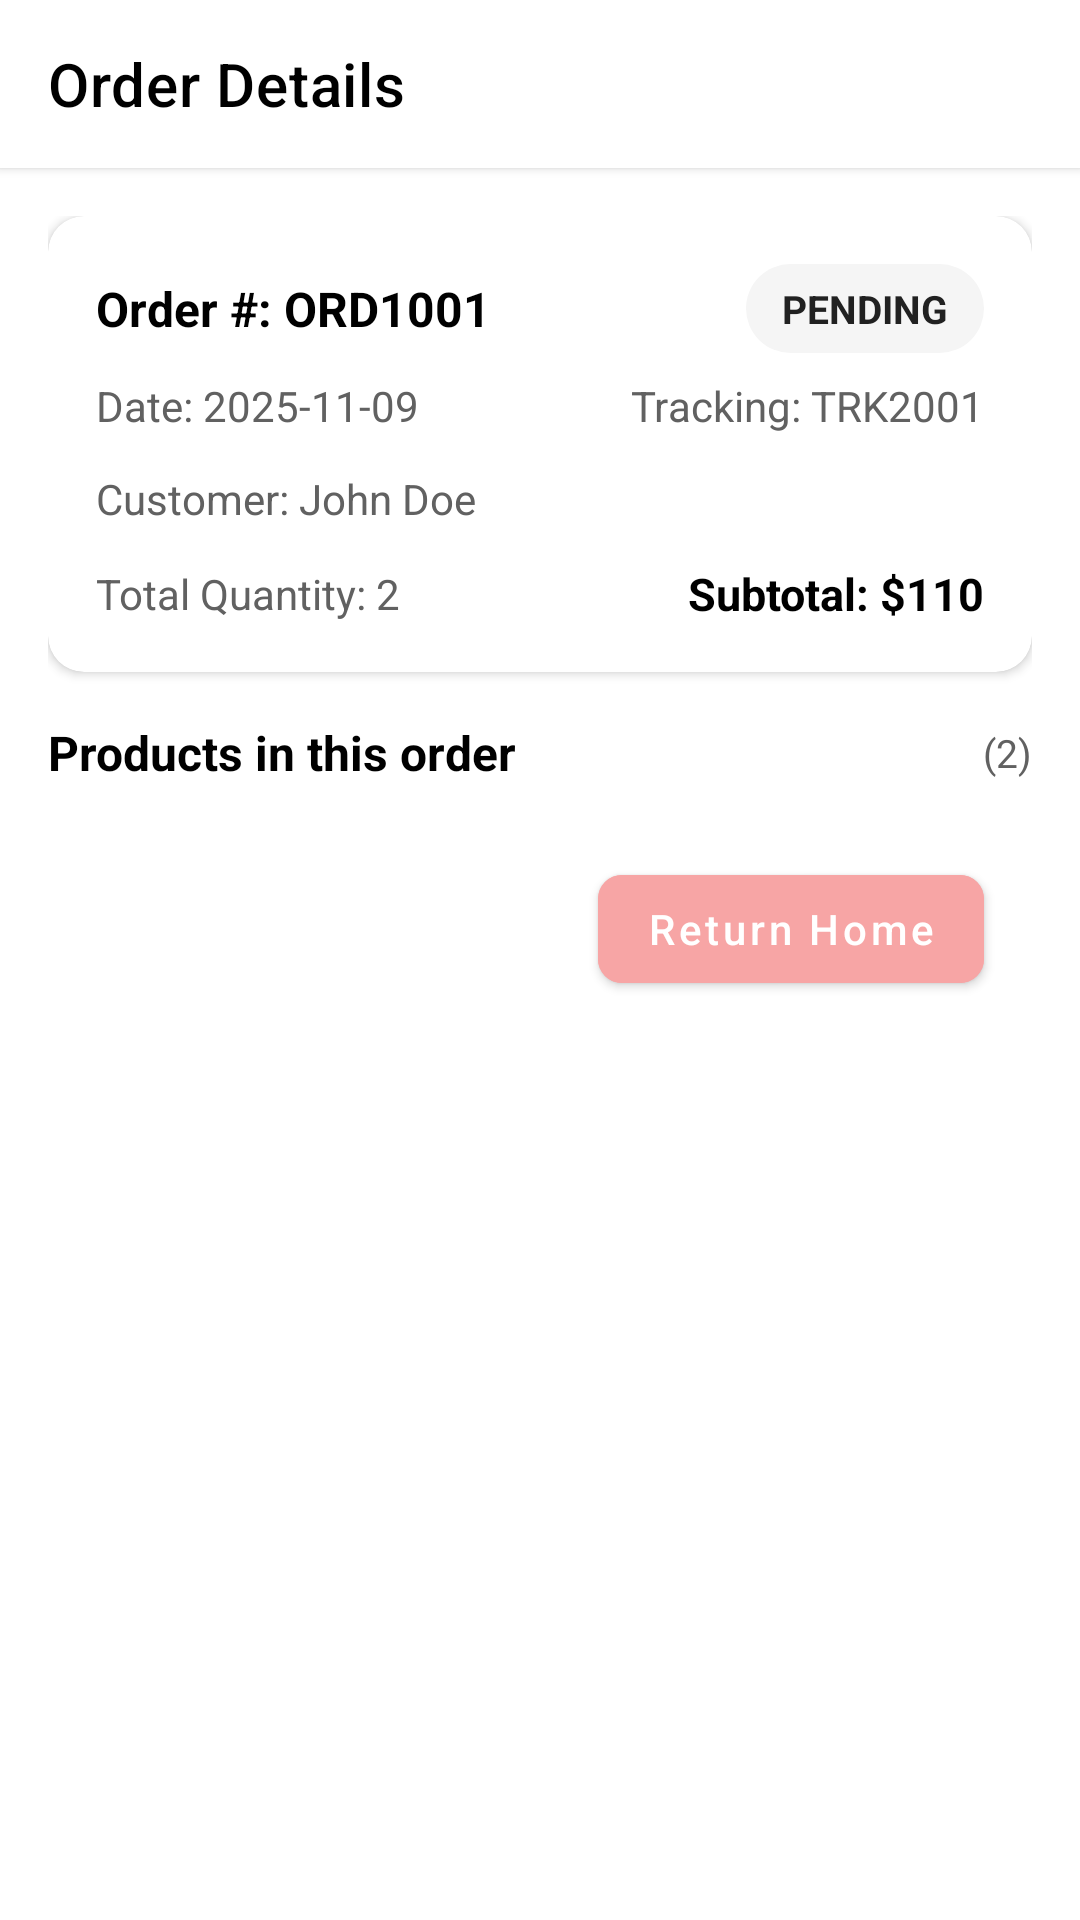

Layout XML and referenced resources for this Android screen:
<!-- AndroidManifest.xml: application theme Theme.FE -->
<!-- res/layout/seller_order_detail.xml -->
<?xml version="1.0" encoding="utf-8"?>
<LinearLayout xmlns:android="http://schemas.android.com/apk/res/android"
    xmlns:app="http://schemas.android.com/apk/res-auto"
    android:orientation="vertical"
    android:layout_width="match_parent"
    android:layout_height="match_parent"
    android:background="@color/white">

    
    <androidx.appcompat.widget.Toolbar
        android:id="@+id/toolbar"
        android:layout_width="match_parent"
        android:layout_height="56dp"
        android:background="@color/white"
        app:titleTextColor="@android:color/black"
        android:elevation="2dp"
        app:title="Order Details"
        app:navigationIcon="@drawable/ic_arrow_back" />


    <ScrollView
        android:layout_width="match_parent"
        android:layout_height="match_parent"
        android:padding="16dp">

        <LinearLayout
            android:layout_width="match_parent"
            android:layout_height="wrap_content"
            android:orientation="vertical">

            
            <com.google.android.material.card.MaterialCardView
                android:layout_width="match_parent"
                android:layout_height="wrap_content"
                app:cardCornerRadius="12dp"
                app:cardElevation="2dp"
                app:cardBackgroundColor="@android:color/white"
                android:layout_marginBottom="16dp">

                <LinearLayout
                    android:layout_width="match_parent"
                    android:layout_height="wrap_content"
                    android:orientation="vertical"
                    android:padding="16dp">

                    
                    <LinearLayout
                        android:layout_width="match_parent"
                        android:layout_height="wrap_content"
                        android:orientation="horizontal"
                        android:gravity="center_vertical">

                        <TextView
                            android:id="@+id/tv_order_id"
                            android:layout_width="0dp"
                            android:layout_height="wrap_content"
                            android:layout_weight="1"
                            android:text="Order #: ORD1001"
                            android:textStyle="bold"
                            android:textSize="16sp"
                            android:textColor="@android:color/black" />

                        <TextView
                            android:id="@+id/tv_order_status"
                            android:layout_width="wrap_content"
                            android:layout_height="wrap_content"
                            android:paddingLeft="12dp"
                            android:paddingRight="12dp"
                            android:paddingTop="6dp"
                            android:paddingBottom="6dp"
                            android:text="PENDING"
                            android:textStyle="bold"
                            android:textSize="13sp"
                            android:background="@drawable/bg_status_pill"
                            android:textColor="@color/gray_900" />

                    </LinearLayout>

                    
                    <LinearLayout
                        android:layout_width="match_parent"
                        android:layout_height="wrap_content"
                        android:orientation="horizontal"
                        android:layout_marginTop="8dp">

                        <TextView
                            android:id="@+id/tv_order_date"
                            android:layout_width="0dp"
                            android:layout_height="wrap_content"
                            android:layout_weight="1"
                            android:text="Date: 2025-11-09"
                            android:textSize="14sp"
                            android:textColor="@color/gray_700" />

                        <TextView
                            android:id="@+id/tv_tracking_number"
                            android:layout_width="wrap_content"
                            android:layout_height="wrap_content"
                            android:text="Tracking: TRK2001"
                            android:textSize="14sp"
                            android:textColor="@color/gray_700" />

                    </LinearLayout>

                    
                    <TextView
                        android:id="@+id/tv_customer_name"
                        android:layout_width="match_parent"
                        android:layout_height="wrap_content"
                        android:text="Customer: John Doe"
                        android:layout_marginTop="12dp"
                        android:textSize="14sp"
                        android:textColor="@color/gray_700" />

                    
                    <LinearLayout
                        android:layout_width="match_parent"
                        android:layout_height="wrap_content"
                        android:orientation="horizontal"
                        android:layout_marginTop="12dp"
                        android:gravity="center_vertical">

                        <TextView
                            android:id="@+id/tv_quantity_total"
                            android:layout_width="wrap_content"
                            android:layout_height="wrap_content"
                            android:text="Total Quantity: 2"
                            android:textSize="14sp"
                            android:textColor="@color/gray_700" />

                        <TextView
                            android:id="@+id/tv_subtotal_total"
                            android:layout_width="0dp"
                            android:layout_height="wrap_content"
                            android:layout_weight="1"
                            android:gravity="end"
                            android:text="Subtotal: $110"
                            android:textStyle="bold"
                            android:textSize="15sp"
                            android:textColor="@android:color/black" />

                    </LinearLayout>

                </LinearLayout>
            </com.google.android.material.card.MaterialCardView>

            
            <LinearLayout
                android:layout_width="match_parent"
                android:layout_height="wrap_content"
                android:orientation="horizontal"
                android:gravity="center_vertical"
                android:layout_marginBottom="8dp">

                <TextView
                    android:layout_width="0dp"
                    android:layout_height="wrap_content"
                    android:layout_weight="1"
                    android:text="Products in this order"
                    android:textStyle="bold"
                    android:textSize="16sp"
                    android:textColor="@android:color/black" />

                <TextView
                    android:id="@+id/tv_products_count"
                    android:layout_width="wrap_content"
                    android:layout_height="wrap_content"
                    android:text="(2)"
                    android:textSize="13sp"
                    android:textColor="@color/gray_700" />

            </LinearLayout>

            
            <androidx.recyclerview.widget.RecyclerView
                android:id="@+id/recycler_products"
                android:layout_width="match_parent"
                android:layout_height="wrap_content"
                android:nestedScrollingEnabled="false"
                android:clipToPadding="false" />

            
            <com.google.android.material.card.MaterialCardView
                android:id="@+id/card_feedback"
                android:layout_width="match_parent"
                android:layout_height="wrap_content"
                app:cardCornerRadius="10dp"
                app:cardElevation="2dp"
                android:layout_marginTop="12dp"
                android:visibility="gone"
                app:cardBackgroundColor="@android:color/white">

                <LinearLayout
                    android:layout_width="match_parent"
                    android:layout_height="wrap_content"
                    android:orientation="vertical"
                    android:padding="12dp">

                    <TextView
                        android:layout_width="match_parent"
                        android:layout_height="wrap_content"
                        android:text="Customer Feedback"
                        android:textStyle="bold"
                        android:textSize="16sp"
                        android:textColor="@android:color/black" />

                    <RatingBar
                        android:id="@+id/rating_feedback"
                        style="@style/Widget.AppCompat.RatingBar.Small"
                        android:layout_width="wrap_content"
                        android:layout_height="wrap_content"
                        android:numStars="5"
                        android:stepSize="0.5"
                        android:isIndicator="true"
                        android:layout_marginTop="8dp"
                        android:progressTint="#FFC107" />

                    <TextView
                        android:id="@+id/tv_feedback_comment"
                        android:layout_width="match_parent"
                        android:layout_height="wrap_content"
                        android:layout_marginTop="8dp"
                        android:textColor="@color/gray_700"
                        android:textSize="14sp" />

                </LinearLayout>
            </com.google.android.material.card.MaterialCardView>

            
            <LinearLayout
                android:layout_width="match_parent"
                android:layout_height="wrap_content"
                android:orientation="horizontal"
                android:gravity="end"
                android:layout_marginTop="16dp">

                <com.google.android.material.button.MaterialButton
                    android:id="@+id/btn_return_home"
                    style="@style/Widget.MaterialComponents.Button"
                    android:layout_width="wrap_content"
                    android:layout_height="wrap_content"
                    android:text="Return Home"
                    android:textAllCaps="false"
                    android:insetLeft="16dp"
                    android:insetRight="16dp"
                    android:backgroundTint="#F7A5A5"
                    app:cornerRadius="8dp" />

            </LinearLayout>

        </LinearLayout>
    </ScrollView>

</LinearLayout>
<!-- resources referenced by this layout -->
<resources>
  <color name="gray_700">#616161</color>
  <color name="gray_900">#212121</color>
  <color name="white">#FFFFFFFF</color>
  <!-- drawable bg_status_pill (drawable) -->
  <?xml version="1.0" encoding="utf-8"?>
  <shape xmlns:android="http://schemas.android.com/apk/res/android"
      android:shape="rectangle">
      <solid android:color="#FFF5F5F5" />
      <corners android:radius="16dp" />
      <padding android:left="8dp" android:top="4dp" android:right="8dp" android:bottom="4dp" />
  </shape>
  <style name="Theme.FE" parent="Theme.MaterialComponents.DayNight.NoActionBar">
          
          <item name="colorPrimary">@color/purple_500</item>
          <item name="colorPrimaryVariant">@color/purple_700</item>
          <item name="colorOnPrimary">@color/white</item>
          
          <item name="colorSecondary">@color/teal_200</item>
          <item name="colorSecondaryVariant">@color/teal_700</item>
          <item name="colorOnSecondary">@color/black</item>
          
          <item name="android:statusBarColor">@android:color/white</item>
          <item name="android:windowLightStatusBar">true</item>
          
  
      </style>
  <color name="purple_500">#FF6200EE</color>
  <color name="purple_700">#FF3700B3</color>
  <color name="teal_200">#FF03DAC5</color>
  <color name="teal_700">#FF018786</color>
  <color name="black">#1E222B</color>
</resources>
